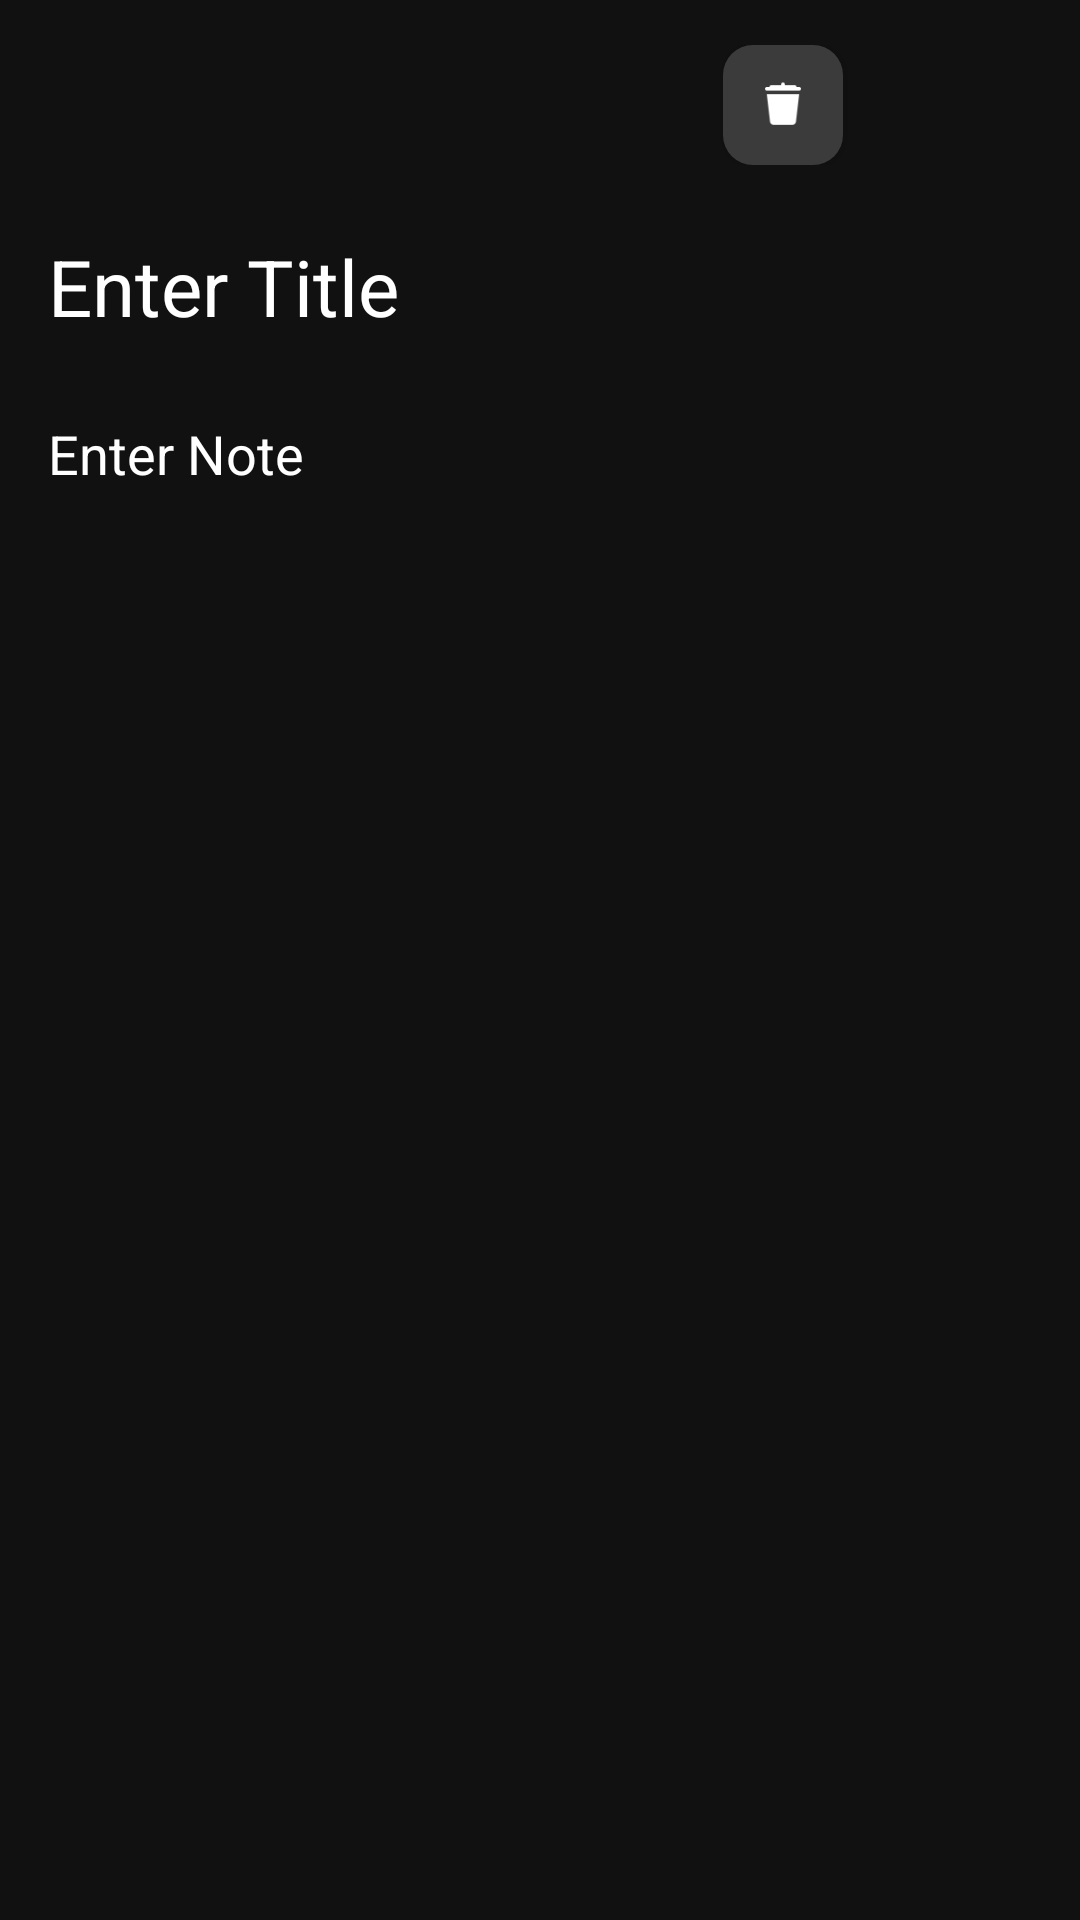

Layout XML and referenced resources for this Android screen:
<!-- AndroidManifest.xml: application theme Theme.Notes_App_Roomdb -->
<!-- res/layout/activity_add_note.xml -->
<?xml version="1.0" encoding="utf-8"?>
<androidx.constraintlayout.widget.ConstraintLayout xmlns:android="http://schemas.android.com/apk/res/android"
    xmlns:app="http://schemas.android.com/apk/res-auto"
    xmlns:tools="http://schemas.android.com/tools"
    android:layout_width="match_parent"
    android:layout_height="match_parent"
    tools:context=".AddNoteActivity"
    android:background="#111"
    >

    <androidx.appcompat.widget.Toolbar
        android:id="@+id/toolbar"
        android:layout_width="0dp"
        android:layout_height="wrap_content"
        android:background="#111"
        android:minHeight="?attr/actionBarSize"
        android:theme="?attr/actionBarTheme"
        app:layout_constraintEnd_toEndOf="parent"
        app:layout_constraintStart_toStartOf="parent"
        app:layout_constraintTop_toTopOf="parent">
        <androidx.constraintlayout.widget.ConstraintLayout
            android:layout_width="match_parent"
            android:layout_height="match_parent"
            android:paddingVertical="15dp"
            android:paddingRight="15dp">

            <Button
                android:id="@+id/backBTN"
                android:layout_width="35dp"
                android:layout_height="35dp"
                android:background="@drawable/back_button_background"
                app:layout_constraintBottom_toBottomOf="parent"
                app:layout_constraintStart_toStartOf="parent"
                app:layout_constraintTop_toTopOf="parent"
                app:layout_constraintVertical_bias="0.466" />

            <Button
                android:id="@+id/saveBTN"
                android:layout_width="40dp"
                android:layout_height="40dp"
                android:background="@drawable/save_button_background"
                android:paddingTop="10dp"
                android:paddingBottom="10dp"
                app:layout_constraintBottom_toBottomOf="parent"
                app:layout_constraintEnd_toEndOf="parent"
                app:layout_constraintTop_toTopOf="parent" />

            <Button
                android:id="@+id/deleteBTN"
                android:layout_width="40dp"
                android:layout_height="40dp"
                android:layout_marginEnd="24dp"
                android:background="@drawable/delete_button_background"
                app:layout_constraintBottom_toBottomOf="@+id/saveBTN"
                app:layout_constraintEnd_toStartOf="@+id/saveBTN"
                app:layout_constraintTop_toTopOf="@+id/saveBTN"
                app:layout_constraintVertical_bias="0.0" />
        </androidx.constraintlayout.widget.ConstraintLayout>

    </androidx.appcompat.widget.Toolbar>

    <EditText
        android:id="@+id/titleET"
        android:layout_width="0dp"
        android:layout_height="wrap_content"
        android:layout_marginStart="16dp"
        android:layout_marginTop="8dp"
        android:layout_marginEnd="16dp"
        android:background="@null"
        android:ems="10"
        android:hint="Enter Title"
        android:textSize="26sp"
        android:textColorHint="@color/white"
        android:textColor="@color/white"
        app:layout_constraintEnd_toEndOf="parent"
        app:layout_constraintStart_toStartOf="parent"
        app:layout_constraintTop_toBottomOf="@id/toolbar" />

    <EditText
        android:id="@+id/noteET"
        android:layout_width="0dp"
        android:layout_height="0dp"
        android:layout_marginTop="26dp"
        android:background="@null"
        android:ems="10"
        android:textColorHint="@color/white"
        android:textColor="@color/white"
        android:gravity="top"
        android:hint="Enter Note"
        android:inputType="textMultiLine"
        android:lineSpacingMultiplier="1.8"
        app:layout_constraintBottom_toBottomOf="parent"
        app:layout_constraintEnd_toEndOf="@+id/titleET"
        app:layout_constraintStart_toStartOf="@+id/titleET"
        app:layout_constraintTop_toBottomOf="@+id/titleET" />
</androidx.constraintlayout.widget.ConstraintLayout>
<!-- resources referenced by this layout -->
<resources>
  <color name="white">#FFFFFFFF</color>
  <!-- drawable back_button_background (drawable) -->
  <layer-list xmlns:android="http://schemas.android.com/apk/res/android">
  
  
      <item android:drawable="@drawable/add_button_shape" />
  
      <item
          android:layout_width="30dp"
          android:layout_height="30dp"
          android:layout_gravity="center"
          android:drawable="@drawable/ic_back"
          android:left="5dp"
          android:top="5dp"
          android:bottom="5dp"
          android:right="5dp"
          />
  </layer-list>
  <!-- drawable delete_button_background (drawable) -->
  <layer-list xmlns:android="http://schemas.android.com/apk/res/android">
      
      <item android:drawable="@drawable/button_background" />
  
      <item
          android:layout_width="30dp"
          android:layout_height="30dp"
          android:layout_gravity="center"
          android:drawable="@drawable/ic_delete"
          android:left="11dp"
          android:top="11dp"
          android:bottom="11dp"
          android:right="11dp"
          />
  </layer-list>
  <!-- drawable save_button_background (drawable) -->
  <layer-list xmlns:android="http://schemas.android.com/apk/res/android">
      
      <item android:drawable="@drawable/button_background" />
  
      <item
          android:layout_width="30dp"
          android:layout_height="30dp"
          android:layout_gravity="center"
          android:drawable="@drawable/ic_save"
          android:left="11dp"
          android:top="11dp"
          android:bottom="11dp"
          android:right="11dp"
          />
  </layer-list>
  <style name="Theme.Notes_App_Roomdb" parent="Base.Theme.Notes_App_Roomdb" />
  <!-- drawable add_button_shape (drawable) -->
  <?xml version="1.0" encoding="utf-8"?>
  <shape xmlns:android="http://schemas.android.com/apk/res/android">
      <corners android:radius="70dp"/>
      <stroke android:width="0dp"/>
      <solid android:color="#3B3B3B"/>
  </shape>
  <!-- drawable button_background (drawable) -->
  <?xml version="1.0" encoding="utf-8"?>
  <shape xmlns:android="http://schemas.android.com/apk/res/android">
      <corners android:radius="10dp"/>
      <stroke android:width="0dp"/>
      <solid android:color="#3B3B3B"/>
  </shape>
  <!-- drawable ic_delete: png bitmap (drawable, 444 bytes) -->
  <style name="Base.Theme.Notes_App_Roomdb" parent="Theme.Material3.DayNight.NoActionBar">
          
          
      </style>
</resources>
